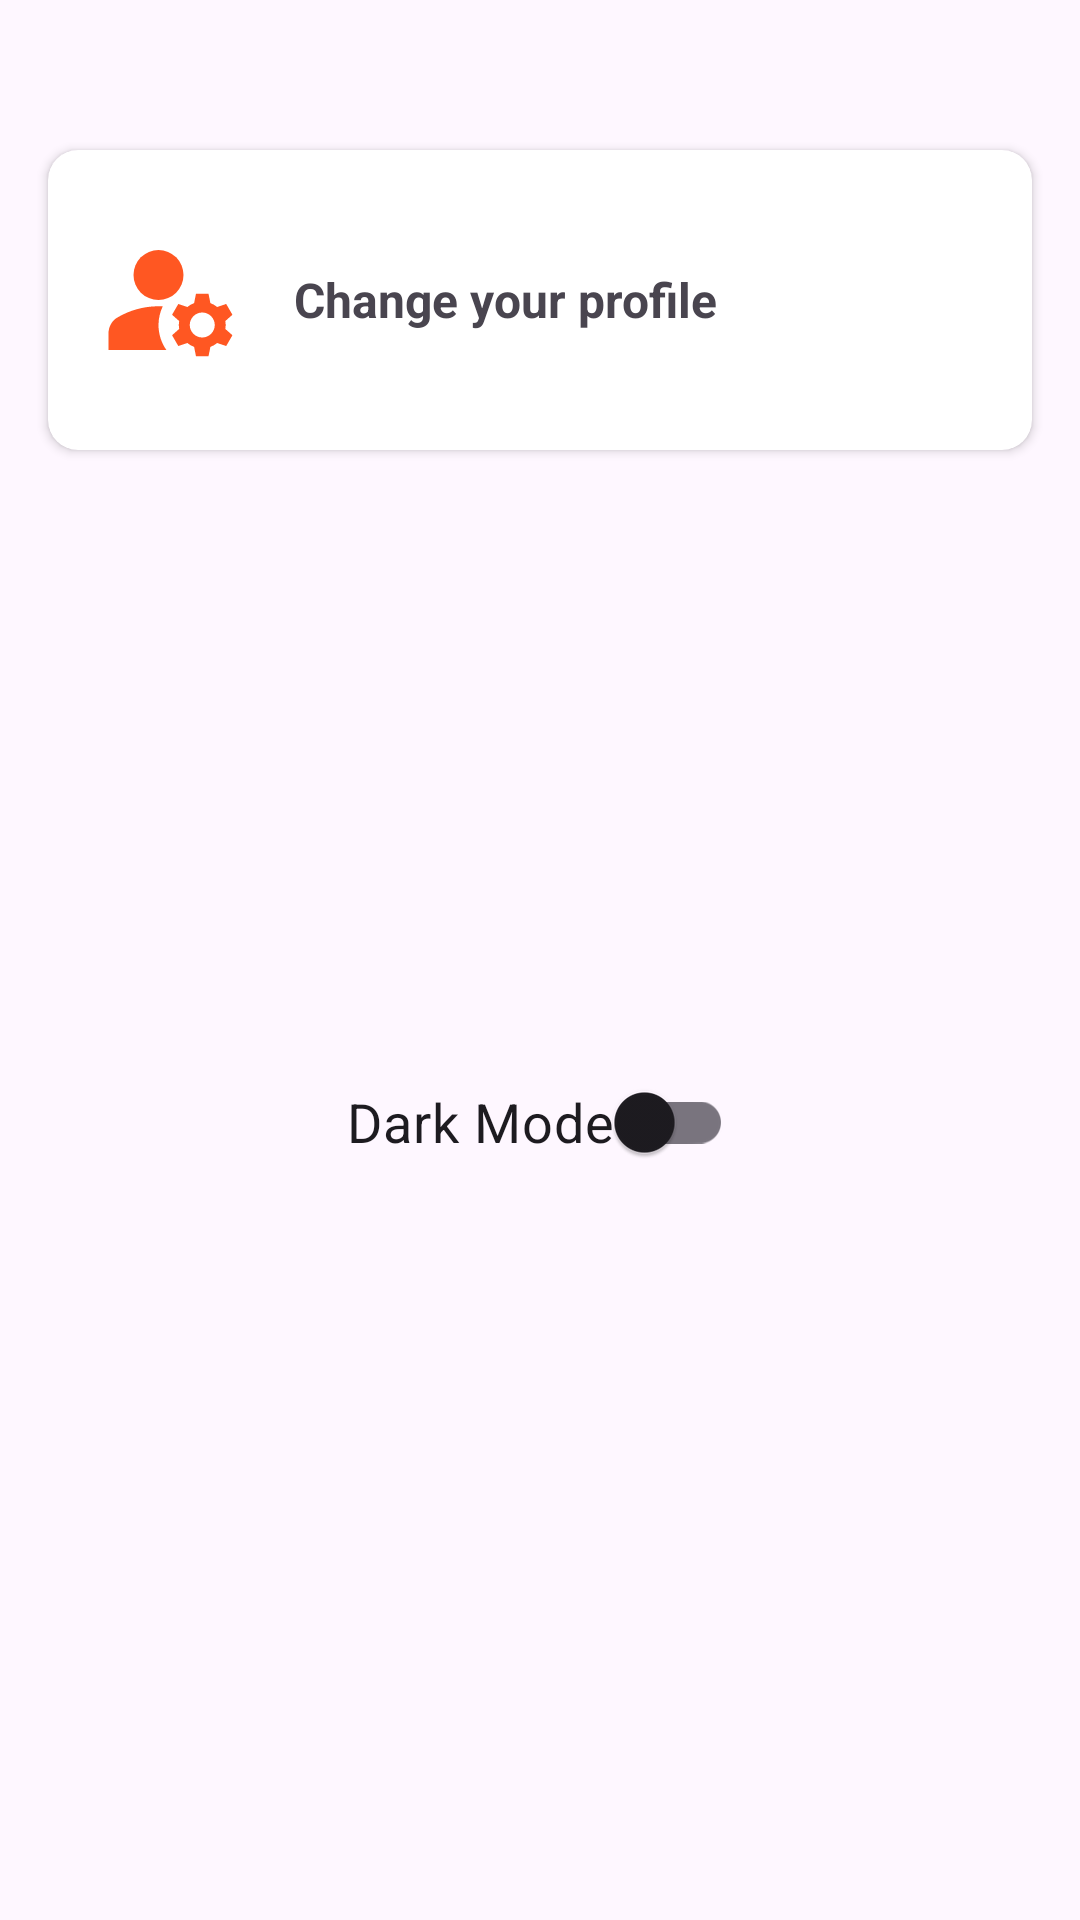

Produce the Android XML layout that renders to this screen, including the resource entries it uses.
<!-- AndroidManifest.xml: application theme Base.Theme.GithubUserNavigation -->
<!-- res/layout/fragment_setting.xml -->
<?xml version="1.0" encoding="utf-8"?>
<LinearLayout xmlns:android="http://schemas.android.com/apk/res/android"
    xmlns:app="http://schemas.android.com/apk/res-auto"
    xmlns:tools="http://schemas.android.com/tools"
    android:layout_width="match_parent"
    android:layout_height="match_parent"
    android:orientation="vertical"
    tools:context=".ui.setting.SettingFragment">

    <androidx.cardview.widget.CardView
        android:id="@+id/card_profile"
        android:layout_width="match_parent"
        android:layout_height="100dp"
        app:cardCornerRadius="10dp"
        android:layout_marginTop="50dp"
        android:layout_marginStart="16dp"
        android:layout_marginEnd="16dp">

        <ImageView
            android:layout_width="50dp"
            android:layout_height="50dp"
            android:layout_marginStart="16dp"
            android:layout_marginTop="25dp"
            android:src="@drawable/baseline_manage_accounts_24" />
        <TextView
            android:layout_width="wrap_content"
            android:layout_height="wrap_content"
            android:layout_marginStart="82dp"
            android:layout_gravity="center|start"
            android:textSize="16sp"
            android:textStyle="bold"
            android:text="@string/text_change"/>
    </androidx.cardview.widget.CardView>

    <com.google.android.material.switchmaterial.SwitchMaterial
        android:id="@+id/switch_theme"
        android:layout_width="wrap_content"
        android:layout_height="wrap_content"
        android:layout_gravity="center"
        android:text="@string/dark_mode"
        android:textSize="18sp"
        android:layout_marginTop="200dp"
        app:layout_constraintBottom_toBottomOf="parent"
        app:layout_constraintEnd_toEndOf="parent"
        app:layout_constraintStart_toStartOf="parent"
        app:layout_constraintTop_toTopOf="parent" />


</LinearLayout>
<!-- resources referenced by this layout -->
<resources>
  <!-- drawable baseline_manage_accounts_24 (drawable) -->
  <vector xmlns:android="http://schemas.android.com/apk/res/android" android:height="24dp" android:tint="#FF5722" android:viewportHeight="24" android:viewportWidth="24" android:width="24dp">
        
      <path android:fillColor="@android:color/white" android:pathData="M10,8m-4,0a4,4 0,1 1,8 0a4,4 0,1 1,-8 0"/>
        
      <path android:fillColor="@android:color/white" android:pathData="M10.67,13.02C10.45,13.01 10.23,13 10,13c-2.42,0 -4.68,0.67 -6.61,1.82C2.51,15.34 2,16.32 2,17.35V20h9.26C10.47,18.87 10,17.49 10,16C10,14.93 10.25,13.93 10.67,13.02z"/>
        
      <path android:fillColor="@android:color/white" android:pathData="M20.75,16c0,-0.22 -0.03,-0.42 -0.06,-0.63l1.14,-1.01l-1,-1.73l-1.45,0.49c-0.32,-0.27 -0.68,-0.48 -1.08,-0.63L18,11h-2l-0.3,1.49c-0.4,0.15 -0.76,0.36 -1.08,0.63l-1.45,-0.49l-1,1.73l1.14,1.01c-0.03,0.21 -0.06,0.41 -0.06,0.63s0.03,0.42 0.06,0.63l-1.14,1.01l1,1.73l1.45,-0.49c0.32,0.27 0.68,0.48 1.08,0.63L16,21h2l0.3,-1.49c0.4,-0.15 0.76,-0.36 1.08,-0.63l1.45,0.49l1,-1.73l-1.14,-1.01C20.72,16.42 20.75,16.22 20.75,16zM17,18c-1.1,0 -2,-0.9 -2,-2s0.9,-2 2,-2s2,0.9 2,2S18.1,18 17,18z"/>
      
  </vector>
  <string name="dark_mode">Dark Mode</string>
  <string name="text_change">Change your profile</string>
  <style name="Base.Theme.GithubUserNavigation" parent="Theme.Material3.DayNight">
          
          <item name="colorPrimary">@color/black</item>
          <item name="colorPrimaryVariant">@color/white</item>
          <item name="colorOnPrimary">@color/white</item>
          <item name="colorOnPrimaryContainer">@color/white</item>
          
          <item name="colorOnPrimaryFixedVariant">@color/card_color_day</item>
          <item name="colorSecondary">@color/orange</item>
          <item name="colorSecondaryVariant">@color/lighter_orange</item>
          <item name="colorOnSecondary">@color/white</item>
          <item name="colorAccent">@color/orange</item>
          <item name="colorPrimaryFixedDim">@color/black</item>
  
      </style>
  <color name="black">#FF000000</color>
  <color name="white">#FFFFFFFF</color>
  <color name="card_color_day">#FFFFFF</color>
  <color name="orange">#FF5722</color>
  <color name="lighter_orange">#FF9900</color>
</resources>
